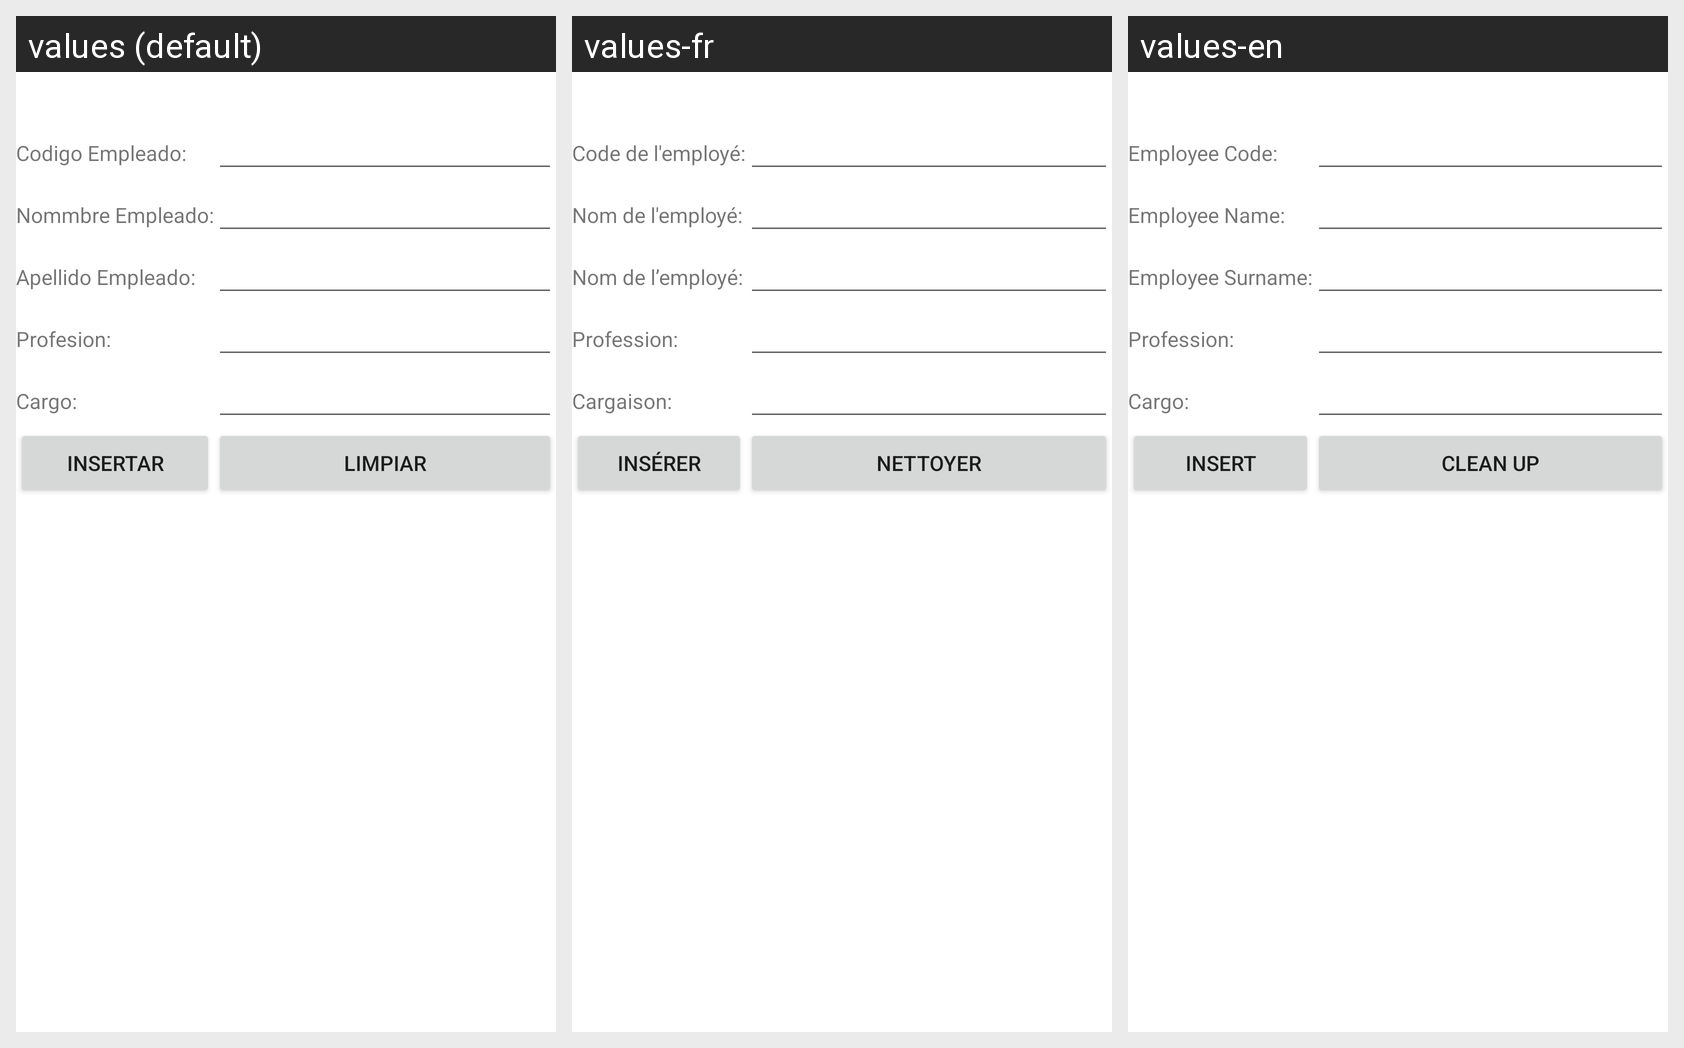

Strings drawn on this Android screen and how each of the app's shown locales translates them:
Android screen res/layout/activity_empleado_insertar.xml rendered under 3 locales, left to right: values (default), values-fr, values-en. Device: Nexus 5 (rendered at 1080×1920; each locale shown at half size, 540×960, under a caption strip naming it); theme Theme.Proyecto_PDM_G10.
Strings drawn on this screen, with the default value and each locale's value (text and hints the layout hard-codes, and strings that could not be matched under every locale, appear in the picture but are not listed):

idEmpleado
  values: Codigo Empleado:
  values-fr: Code de l'employé:
  values-en: Employee Code:

nombreEmpleado
  values: Nommbre Empleado:
  values-fr: Nom de l'employé:
  values-en: Employee Name:

apellidoEmpleado
  values: Apellido Empleado:
  values-fr: Nom de l’employé:
  values-en: Employee Surname:

profesion
  values: Profesion:
  values-fr: Profession:
  values-en: Profession:

cargo
  values: Cargo:
  values-fr: Cargaison:
  values-en: Cargo:

insertar
  values: Insertar
  values-fr: Insérer
  values-en: Insert

limpiar
  values: Limpiar
  values-fr: Nettoyer
  values-en: Clean up
